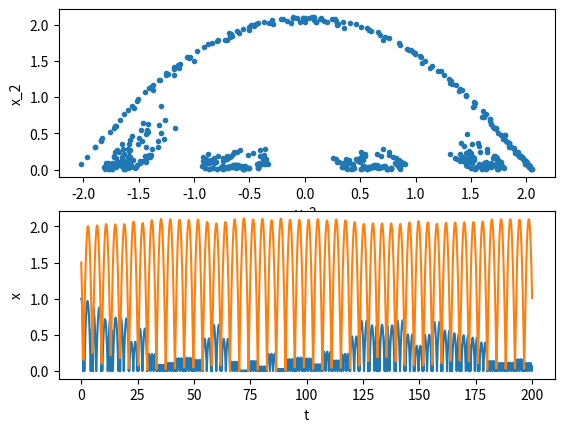

Source code (Python):
import numpy as np
from scipy.interpolate import interp1d
import matplotlib.pyplot as plt

END = -1
COLLISION = 0
BOUNCE = 1

x1, x2 = 1.0, 1.5
v1, v2 = 0.0, -1.0

m1, m2 = 1., 9.

tmax = 200
dt = 1.E-3
steps = tmax/dt

g = -1

# Normalize positions and velocities


x = np.zeros([2,1])
v = np.zeros([2,1])
t = np.zeros([1])
# Want to add new values with np.append(x, [[x1],[x2]], axis=1)


x[0,0], x[1,0] = x1, x2
v[0,0], v[1,0] = v1, v2


Ei = 0.5*(m1/(m1+m2))*v1**2 + 0.5*(m2/(m1+m2))*v2**2 + m1/(m1+m2)*x1 + m2/(m1+m2)*x2

eps = 2.2204E-16

print("Initial energy is %f" % Ei)



# General algorithm:
#   1. Determine whether next event will be a bounce or a collision.
#   2. Determine the time, velocities and positions of that event.
#   3. If time > t_max, then stop.
#   4. Using the time, positions, and velocities of the balls at that event,
#       calculate the time of the next event.

# Find what the next event will be for a given set of intial conditions, and in
#   how much time.
def next_event(xs, vs, t):

    v1, v2 = vs[:,-1]
    x1, x2 = xs[:,-1]

    # Do this by comparing bounce times, using the initial conditions from the
    #   last elements in v and x.
    bounce_time1 = [x for x in np.roots([0.5*g, v1, x1]) if x > 0][0]
    bounce_time2 = [x for x in np.roots([0.5*g, v2, x2]) if x > 0][0]

    # If the second ball would bounce before the first, then a collision will occur
    collide = bounce_time2 < bounce_time1

    # Find the time of the event
    event_time = (x1-x2) / (v2-v1) if collide else bounce_time1

    # Update v and x using kinematics equations
    #   I.e., find where the balls are at the time of the event
    x1 += v1*event_time + 0.5 * g * event_time**2
    v1 += g*event_time

    x2 += v2*event_time + 0.5 * g * event_time**2
    v2 += g*event_time


    # If it's a collision, also reverse the top velocity
    if collide:
        _v2 = (2*m1)/(m1+m2)*v1 - (m1-m2)/(m1+m2)*v2
        _v1 = (m1-m2)/(m1+m2)*v1 + (2*m2)/(m1+m2)*v2

        v1 = _v1
        v2 = _v2

        x2 += .0000001

    # If it's a bounce, set x1 to absolute value so it doesn't go through the
    #   floor.
    elif not collide:
        x1 = abs(x1)
        v1 *= (-1)


    # Update the entries in the list
    xs = np.append(xs, [[x1],[x2]], axis=1)
    vs = np.append(vs, [[v1],[v2]], axis=1)
    t = np.append(t, t[-1]+event_time)

    #  Return the updated lists
    return xs, vs, t


# Find all the events, record the times, positions, and velocities at them,
#   and then interpolate functions between.
while t[-1] <= tmax:

    # Come up with the list of events
    x, v, t = next_event(x, v, t)

print("Found %d events" % (len(t)-1))

##################### Poincare section ##################
# At this point, there's a list of positions, velocities, and times at all the
#   collisions. This is what's needed for part 3, plotting the Poincare section
#   of v2 vs x2 at collision times.
plt.subplot(211)
plt.plot(v[1], x[1], '.')
plt.xlabel("v_2")
plt.ylabel("x_2")
#########################################################




print("Generating trajectory functions")
# Create functions describing trajectories between events
# Build a list of each trajectory function, and the domain over
#   which it applies.
traj1s = []
traj2s = []

for i in range(1,len(t)):
    start = t[i-1]
    end = t[i]

    # These lambda functions calculate the position and velocity of the ball at
    #   some time. This is like a piecewise trajectory function, where each
    #   trajectory is defined within some domain by the initial conditions at
    #   the start of that.
    # The alternative to this would be storing the initial conditions over each
    #   interval and then just calling a trajectory function and passing it those,
    #   but I started with this because I wanted to use np.piecewise() to evaluate
    #   all the times.
    # However, it turned out that doing it that way I had to build a matrix of
    #   booleans that would define at what time each part of the piecewise
    #   function is called. That matrix was of dimension
    #   (number of sampled times * number of events), which rapidly got unmanageably
    #   large. For example, at t=20,000 that was using more than 16GB of memory.
    # As some bonus content on how Python handles lambda functions, variables
    #   in a lambda function are evaluated when the function is called, not when
    #   it's created. Here, that'll cause issues, since I need the initial conditions
    #   to be stored in the lambda. I can get around this by passing them as
    #   default arguments, which are stored when the function is created.
    # It's a little janky, but it works.
    # TODO: There's a better way to do this without having these two mirrored
    #   lines, but whatever.

    # Define position functions
    traj1 = lambda _t, _x=x[0][i-1], _v=v[0][i-1], _start=start: \
        _x + _v*(_t-_start) + 0.5*g*(_t-_start)**2

    traj2 = lambda _t, _x=x[1][i-1], _v=v[1][i-1], _start=start: \
        _x + _v*(_t-_start) + 0.5*g*(_t-_start)**2

    # Define velocity functions
    vel1 = lambda _t, _v=v[0][i-1], _start=start: \
        _v + 0.5*g*(_t-_start)
    vel2 = lambda _t, _v=v[1][i-1], _start=start: \
        _v + 0.5*g*(_t-_start)

    traj1s.append([start, end, traj1, vel1])
    traj2s.append([start, end, traj2, vel2])


# Sample the trajectories at each of the points
print("Sampling points")
x = [[],[]]
v = [[],[]]
sample_times = np.arange(0,tmax,dt)
for time in sample_times:
    while time > traj1s[0][1]:
        traj1s.pop(0)
        traj2s.pop(0)

    x[0].append(traj1s[0][2](time))
    x[1].append(traj2s[0][2](time))

    v[0].append(traj1s[0][3](time))
    v[1].append(traj2s[0][3](time))




################### Old piecewise method ######################
# This evaluates

#print("Generating boolean list")
# Build list of boolean conditions defining where each
#   function applies.
# TODO: This is far and away the slowest part of the program. Find a more efficient algorithm.
#   -> Maybe: Rather than doing all this list indexing
#conds = np.zeros([len(traj1s), len(sample_times)])
#for i in range(len(traj1s)):
#    start = traj1s[i][0]
#    end = traj1s[i][1]
#    for j in range(len(sample_times)):
#        if sample_times[j] >= start and sample_times[j] < end:
#            conds[i][j] = True

#print("Calculating piecewise")
#data_points1 = np.piecewise(sample_times, conds, map(list, zip(*traj1s))[2])
#data_points2 = np.piecewise(sample_times, conds, map(list, zip(*traj2s))[2])
###############################################################
plt.subplot(212)
plt.plot(sample_times, x[0], sample_times, x[1])
plt.xlabel('t')
plt.ylabel('x')
plt.show()
